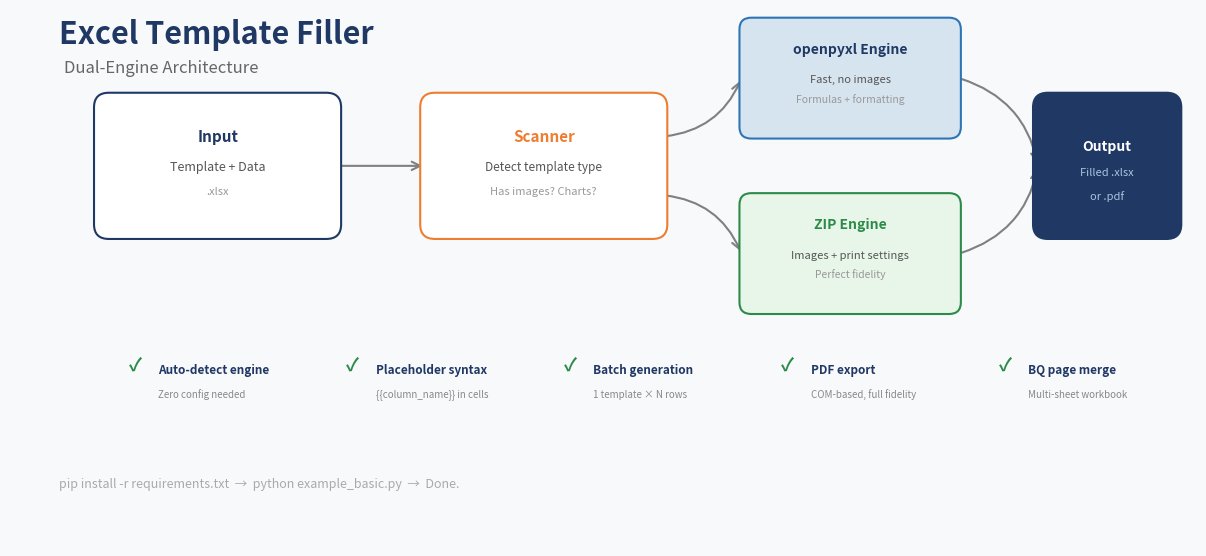

This figure's Python source: (Note: this script raises an exception after producing the figure.)
#!/usr/bin/env python3
"""Hero image for excel-template-filler: dual-engine architecture conceptual diagram."""
import matplotlib
matplotlib.use('Agg')
import matplotlib.pyplot as plt
from matplotlib.patches import FancyBboxPatch, FancyArrowPatch
import matplotlib.patches as mpatches
from pathlib import Path

def render(out_path):
    fig, ax = plt.subplots(figsize=(12, 5.5), dpi=150)
    ax.set_xlim(0, 12)
    ax.set_ylim(0, 5.5)
    ax.axis('off')
    
    # Colors
    DARK = '#1F3864'
    BLUE = '#2E75B6'
    LIGHT_BLUE = '#D6E4F0'
    GREEN = '#2D8B4A'
    ORANGE = '#ED7D31'
    GRAY = '#808080'
    WHITE = '#FFFFFF'
    BG = '#F8F9FB'
    
    fig.patch.set_facecolor(BG)
    
    # --- Title ---
    ax.text(0.5, 5.15, 'Excel Template Filler', fontsize=22, fontweight='bold',
           color=DARK, ha='left')
    ax.text(0.55, 4.85, 'Dual-Engine Architecture', fontsize=12, color='#666',
           ha='left', style='italic')
    
    # --- INPUT box ---
    box1 = FancyBboxPatch((1.0, 3.3), 2.2, 1.2, boxstyle="round,pad=0.15",
                          facecolor=WHITE, edgecolor=DARK, linewidth=1.5, zorder=2)
    ax.add_patch(box1)
    ax.text(2.1, 4.15, 'Input', fontsize=11, fontweight='bold', color=DARK, ha='center')
    ax.text(2.1, 3.85, 'Template + Data', fontsize=9, color='#555', ha='center')
    ax.text(2.1, 3.6, '.xlsx', fontsize=8, color='#999', ha='center')
    
    # --- SCANNER ---
    arrow1 = FancyArrowPatch((3.3, 3.9), (4.2, 3.9), arrowstyle='->', color=GRAY,
                             linewidth=1.5, mutation_scale=15, zorder=1)
    ax.add_patch(arrow1)
    box2 = FancyBboxPatch((4.3, 3.3), 2.2, 1.2, boxstyle="round,pad=0.15",
                          facecolor=WHITE, edgecolor=ORANGE, linewidth=1.5, zorder=2)
    ax.add_patch(box2)
    ax.text(5.4, 4.15, 'Scanner', fontsize=11, fontweight='bold', color=ORANGE, ha='center')
    ax.text(5.4, 3.85, 'Detect template type', fontsize=8.5, color='#555', ha='center')
    ax.text(5.4, 3.6, 'Has images? Charts?', fontsize=8, color='#999', ha='center')
    
    # --- BRANCHING ---
    # Left branch -> openpyxl
    arrow_l = FancyArrowPatch((6.6, 4.2), (7.4, 4.8), arrowstyle='->', color=GRAY,
                              linewidth=1.5, mutation_scale=15, connectionstyle="arc3,rad=0.3", zorder=1)
    ax.add_patch(arrow_l)
    # Right branch -> ZIP
    arrow_r = FancyArrowPatch((6.6, 3.6), (7.4, 3.0), arrowstyle='->', color=GRAY,
                              linewidth=1.5, mutation_scale=15, connectionstyle="arc3,rad=-0.3", zorder=1)
    ax.add_patch(arrow_r)
    
    # Left engine: openpyxl
    box3 = FancyBboxPatch((7.5, 4.3), 2.0, 1.0, boxstyle="round,pad=0.12",
                          facecolor=LIGHT_BLUE, edgecolor=BLUE, linewidth=1.5, zorder=2)
    ax.add_patch(box3)
    ax.text(8.5, 5.05, 'openpyxl Engine', fontsize=10, fontweight='bold', color=DARK, ha='center')
    ax.text(8.5, 4.75, 'Fast, no images', fontsize=8, color='#555', ha='center')
    ax.text(8.5, 4.55, 'Formulas + formatting', fontsize=7.5, color='#999', ha='center')
    
    # Right engine: ZIP
    box4 = FancyBboxPatch((7.5, 2.5), 2.0, 1.0, boxstyle="round,pad=0.12",
                          facecolor='#E8F5E9', edgecolor=GREEN, linewidth=1.5, zorder=2)
    ax.add_patch(box4)
    ax.text(8.5, 3.25, 'ZIP Engine', fontsize=10, fontweight='bold', color=GREEN, ha='center')
    ax.text(8.5, 2.95, 'Images + print settings', fontsize=8, color='#555', ha='center')
    ax.text(8.5, 2.75, 'Perfect fidelity', fontsize=7.5, color='#999', ha='center')
    
    # --- Output arrows ---
    arrow_lo = FancyArrowPatch((9.6, 4.8), (10.4, 3.9), arrowstyle='->', color=GRAY,
                               linewidth=1.5, mutation_scale=15, connectionstyle="arc3,rad=-0.3", zorder=1)
    ax.add_patch(arrow_lo)
    arrow_ro = FancyArrowPatch((9.6, 3.0), (10.4, 3.9), arrowstyle='->', color=GRAY,
                               linewidth=1.5, mutation_scale=15, connectionstyle="arc3,rad=0.3", zorder=1)
    ax.add_patch(arrow_ro)
    
    # Output box
    box5 = FancyBboxPatch((10.5, 3.3), 1.2, 1.2, boxstyle="round,pad=0.15",
                          facecolor=DARK, edgecolor=DARK, linewidth=1.5, zorder=2)
    ax.add_patch(box5)
    ax.text(11.1, 4.05, 'Output', fontsize=10, fontweight='bold', color=WHITE, ha='center')
    ax.text(11.1, 3.8, 'Filled .xlsx', fontsize=8, color='#AAC4DF', ha='center')
    ax.text(11.1, 3.55, 'or .pdf', fontsize=8, color='#AAC4DF', ha='center')
    
    # --- Feature checklist bottom ---
    features = [
        ('Auto-detect engine', 'Zero config needed'),
        ('Placeholder syntax', '{{column_name}} in cells'),
        ('Batch generation', '1 template × N rows'),
        ('PDF export', 'COM-based, full fidelity'),
        ('BQ page merge', 'Multi-sheet workbook'),
    ]
    
    for i, (title, desc) in enumerate(features):
        x = 1.2 + i * 2.2
        # Checkmark
        ax.text(x, 1.8, '✓', fontsize=13, color=GREEN, fontweight='bold', ha='left')
        ax.text(x + 0.3, 1.8, title, fontsize=8.5, fontweight='bold', color=DARK, ha='left', va='center')
        ax.text(x + 0.3, 1.55, desc, fontsize=7, color='#888', ha='left', va='center')
    
    # Tagline
    ax.text(0.5, 0.6, 'pip install -r requirements.txt  →  python example_basic.py  →  Done.',
           fontsize=9, color='#aaa', style='italic', ha='left')
    
    plt.tight_layout(pad=0.5)
    fig.savefig(out_path, dpi=150, bbox_inches='tight', facecolor=BG, edgecolor='none')
    plt.close(fig)
    print(f"✓ Saved: {out_path} ({Path(out_path).stat().st_size // 1024} KB)")

if __name__ == "__main__":
    import sys
    out = sys.argv[1] if len(sys.argv) > 1 else "demo/demo_preview.png"
    render(out)
